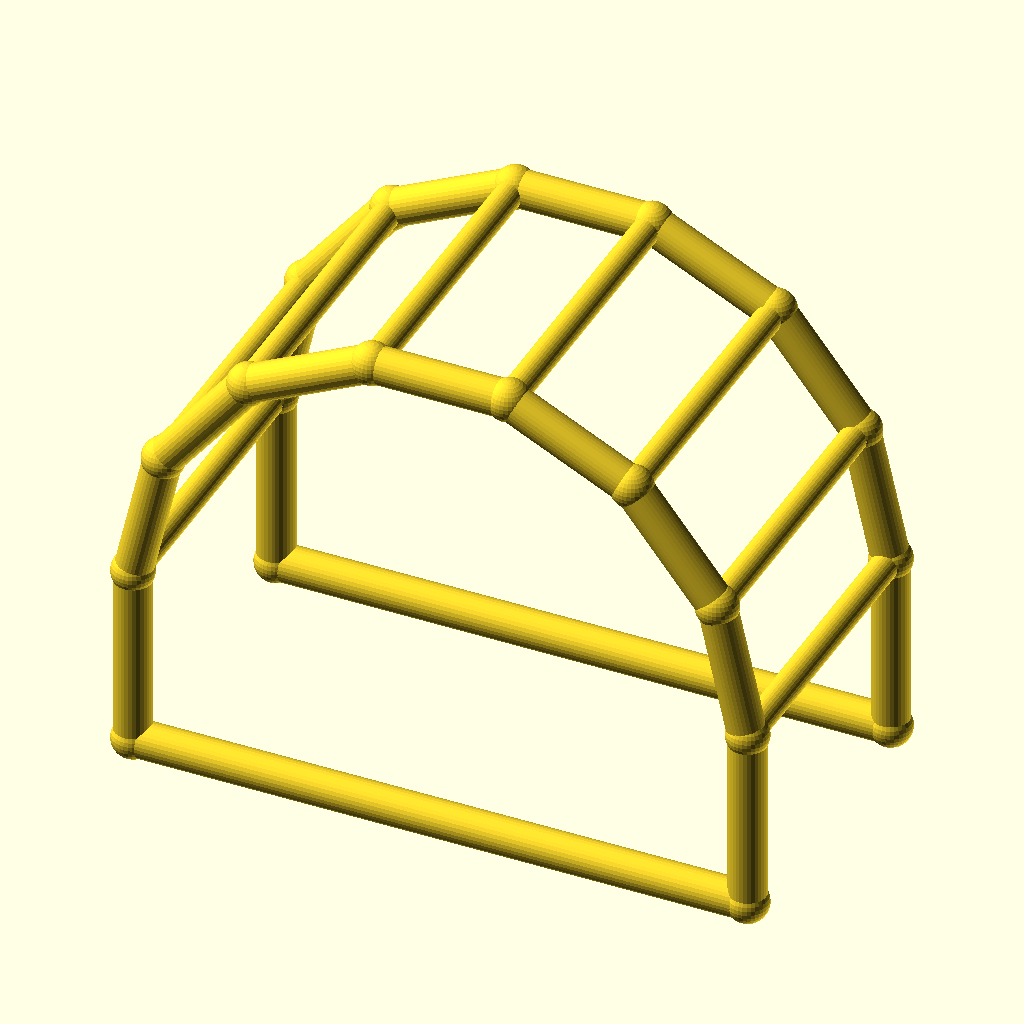
Cell 1 — every parameter at its default value.
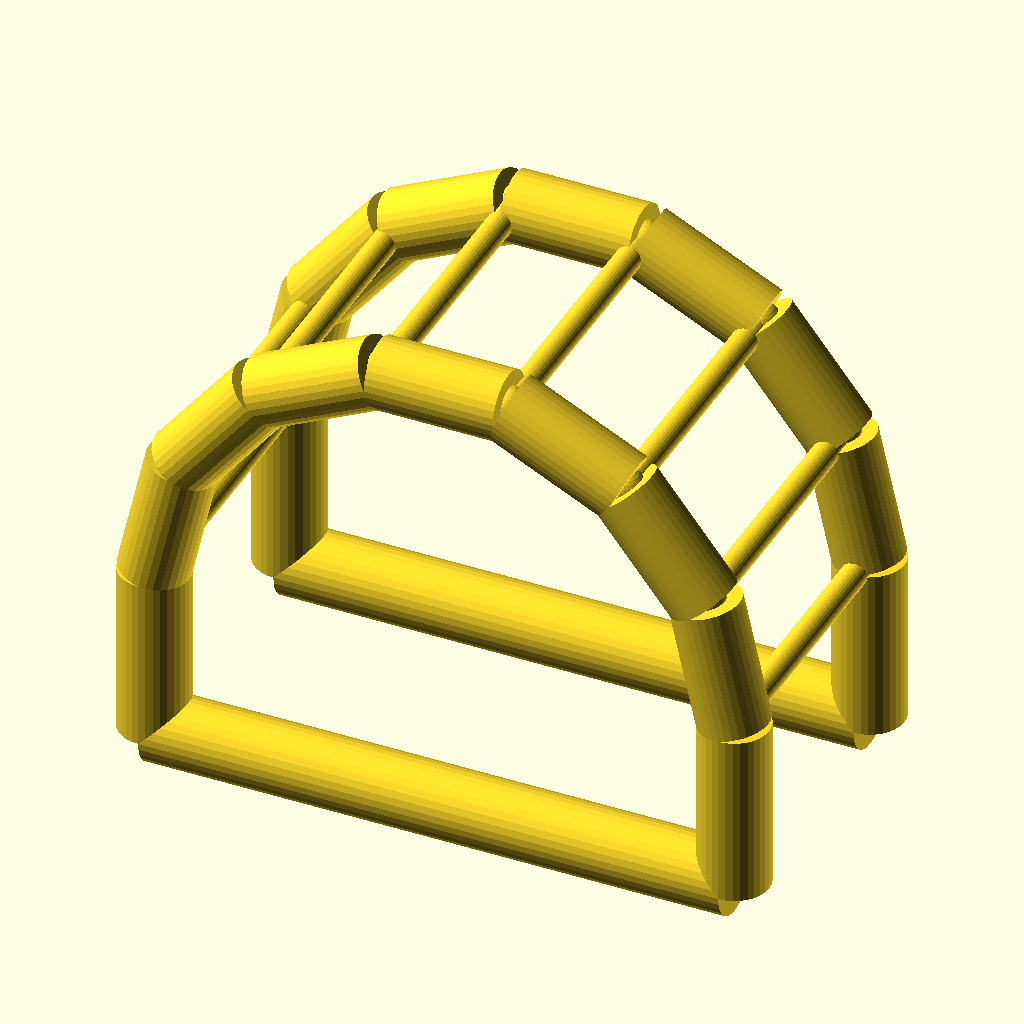
Cell 2 — chord_r set to 6, the other parameters unchanged.
The same orthographic view direction (rotation 55°, 0°, 25°; colour scheme Cornfield) for every cell, with the view re-fitted per cell, so scale and position can differ between cells.
The OpenSCAD source (optional_data/data/wire4/pergola/scene_0061.scad):
$fn = 32;

// ----------------------------------------------------------------------
// Pergola arch: 7-segment arches, span 100 mm
// ----------------------------------------------------------------------

// --- parameters (mm) ---
span = 100;               // arch span, X
post_h = 30;              // post height
arch_r = 50;              // arch radius
depth = 50;               // frame spacing, Y
chord_r = 3;              // arch and post member radius
brace_r = 2.2;            // purlin member radius
joint_r = 3.4;            // joint ball radius

bbox_x = 106.8;  // overall X, joints included
bbox_y = 56.8;  // overall Y, joints included
bbox_z = 85.55;  // overall Z, joints included
chord_d = 2 * chord_r;  // arch stock diameter
brace_d = 2 * brace_r;  // purlin stock diameter
nodes = [[0.0, 0.0, 0.0], [100.0, 0.0, 0.0], [0.0, 0.0, 30.0], [4.9516, 0.0, 51.6942], [18.8255, 0.0, 69.0916], [38.874, 0.0, 78.7464], [61.126, 0.0, 78.7464], [81.1745, 0.0, 69.0916], [95.0484, 0.0, 51.6942], [100.0, 0.0, 30.0], [0.0, 50.0, 0.0], [100.0, 50.0, 0.0], [0.0, 50.0, 30.0], [4.9516, 50.0, 51.6942], [18.8255, 50.0, 69.0916], [38.874, 50.0, 78.7464], [61.126, 50.0, 78.7464], [81.1745, 50.0, 69.0916], [95.0484, 50.0, 51.6942], [100.0, 50.0, 30.0]];

module member(a, b, r) {
  /* round stock from joint a to joint b, ends buried in the joint balls */
  d = b - a;
  length = norm(d);
  translate(a) rotate([0, acos(d[2] / length), atan2(d[1], d[0])])
    cylinder(h = length, r = r);
}

module joint(p, r) {
  /* ball at the joint centre, fatter than every member meeting there */
  translate(p) sphere(r = r);
}

/* members - each call is one graph edge */
member(nodes[0], nodes[2], chord_r);
member(nodes[1], nodes[9], chord_r);
member(nodes[0], nodes[1], chord_r);
member(nodes[2], nodes[3], chord_r);
member(nodes[3], nodes[4], chord_r);
member(nodes[4], nodes[5], chord_r);
member(nodes[5], nodes[6], chord_r);
member(nodes[6], nodes[7], chord_r);
member(nodes[7], nodes[8], chord_r);
member(nodes[8], nodes[9], chord_r);
member(nodes[10], nodes[12], chord_r);
member(nodes[11], nodes[19], chord_r);
member(nodes[10], nodes[11], chord_r);
member(nodes[12], nodes[13], chord_r);
member(nodes[13], nodes[14], chord_r);
member(nodes[14], nodes[15], chord_r);
member(nodes[15], nodes[16], chord_r);
member(nodes[16], nodes[17], chord_r);
member(nodes[17], nodes[18], chord_r);
member(nodes[18], nodes[19], chord_r);
member(nodes[2], nodes[12], brace_r);
member(nodes[3], nodes[13], brace_r);
member(nodes[4], nodes[14], brace_r);
member(nodes[5], nodes[15], brace_r);
member(nodes[6], nodes[16], brace_r);
member(nodes[7], nodes[17], brace_r);
member(nodes[8], nodes[18], brace_r);
member(nodes[9], nodes[19], brace_r);

/* joint balls */
for (p = nodes) joint(p, joint_r);
Parameter table extracted from the source (name, type, default, range or options):
span: number, default 100
post_h: number, default 30
arch_r: number, default 50
depth: number, default 50
chord_r: number, default 3
brace_r: number, default 2.2
joint_r: number, default 3.4
bbox_x: number, default 106.8
bbox_y: number, default 56.8
bbox_z: number, default 85.55
